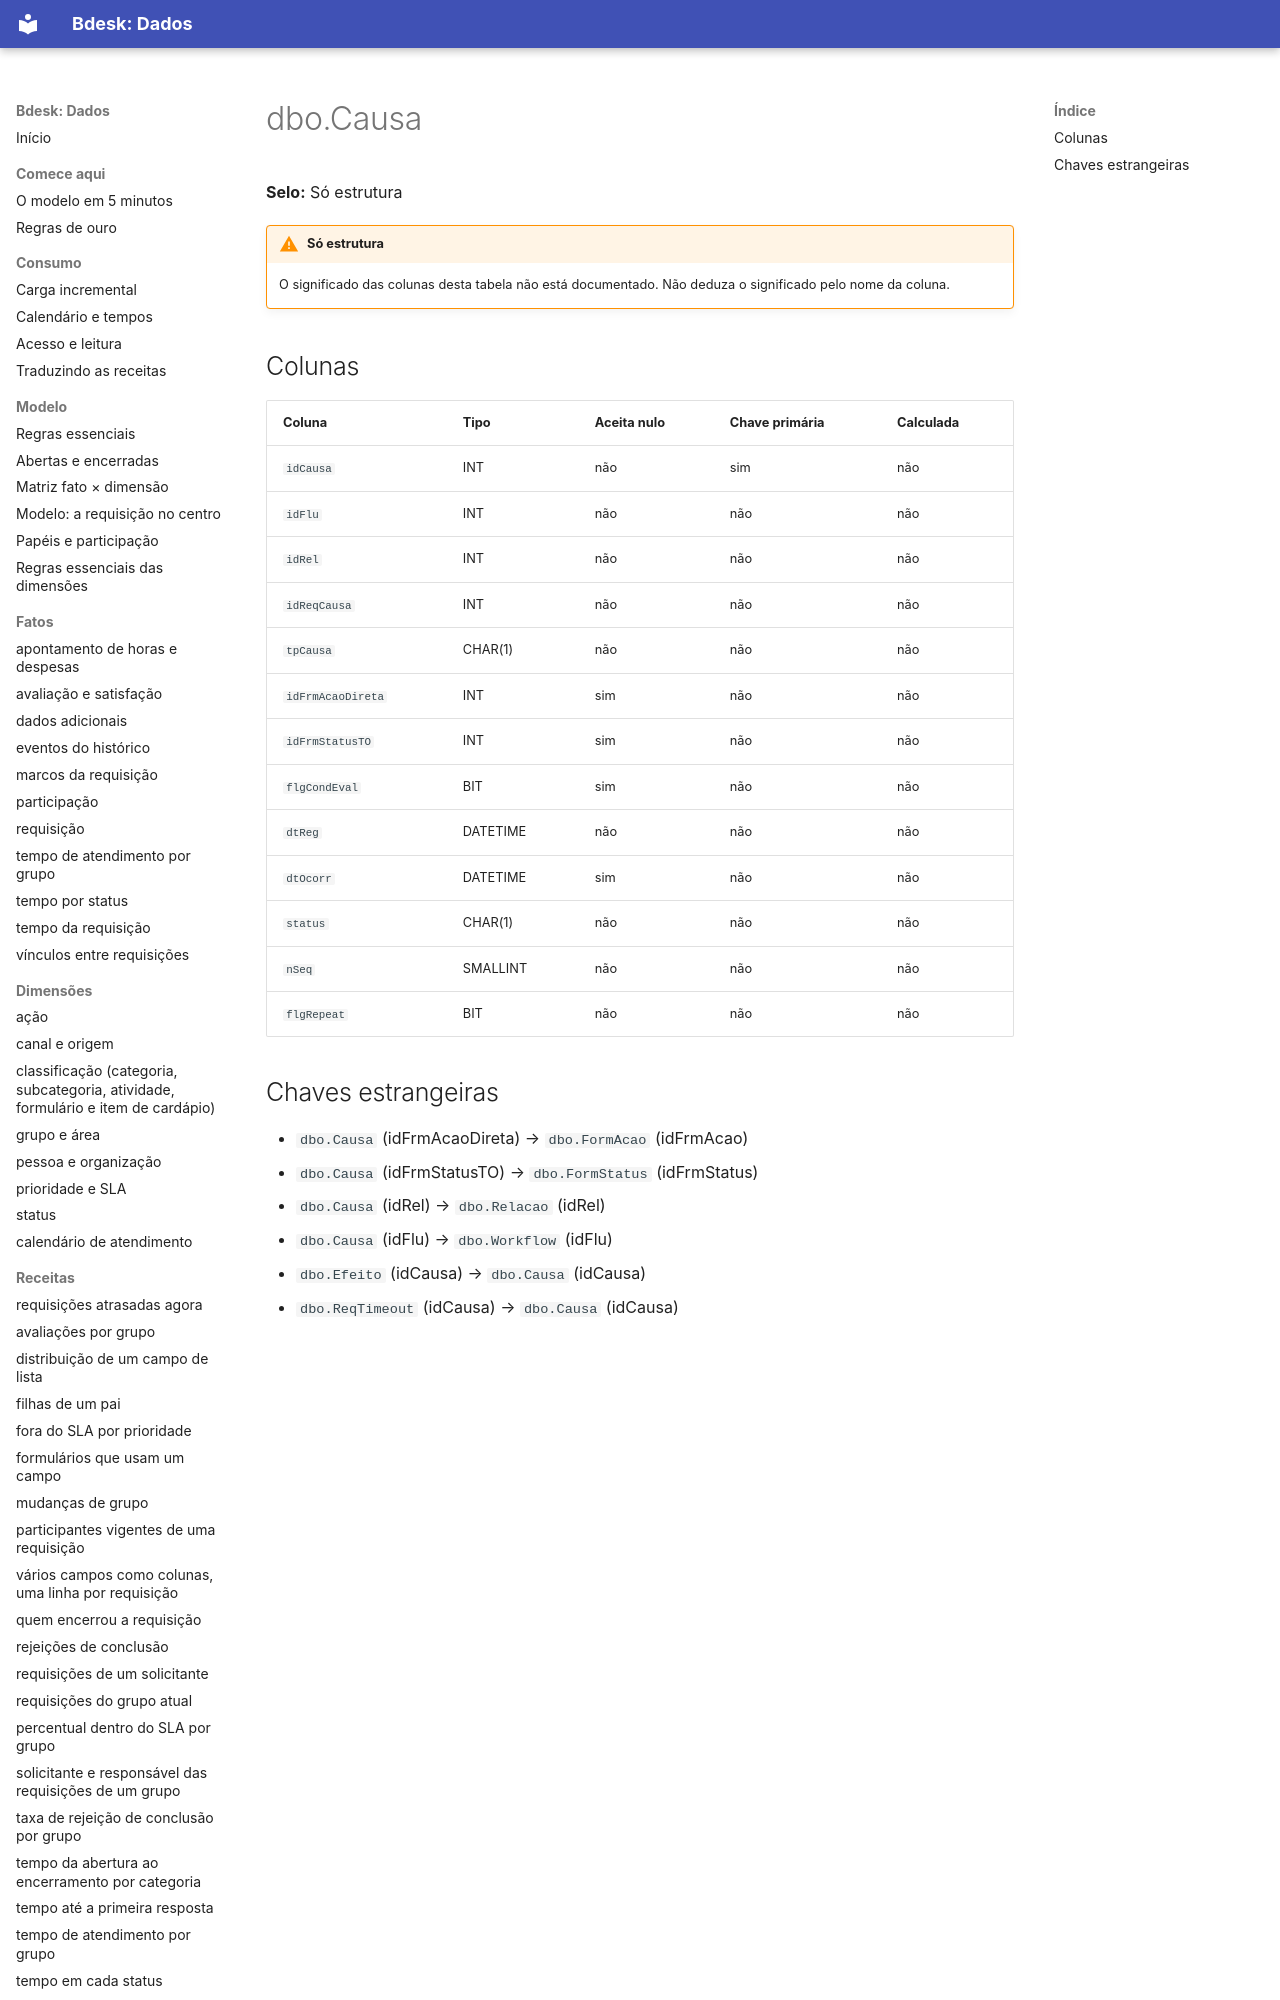

repository: bdeskapp/dados · page: dicionario/dbo-causa/index.html · generator: mkdocs

---
gerado: sincronizacao
---

# dbo.Causa

**Selo:** Só estrutura

!!! warning "Só estrutura"
    O significado das colunas desta tabela não está documentado. Não deduza o significado pelo nome da coluna.

## Colunas

| Coluna | Tipo | Aceita nulo | Chave primária | Calculada |
|---|---|---|---|---|
| `idCausa` | INT | não | sim | não |
| `idFlu` | INT | não | não | não |
| `idRel` | INT | não | não | não |
| `idReqCausa` | INT | não | não | não |
| `tpCausa` | CHAR(1) | não | não | não |
| `idFrmAcaoDireta` | INT | sim | não | não |
| `idFrmStatusTO` | INT | sim | não | não |
| `flgCondEval` | BIT | sim | não | não |
| `dtReg` | DATETIME | não | não | não |
| `dtOcorr` | DATETIME | sim | não | não |
| `status` | CHAR(1) | não | não | não |
| `nSeq` | SMALLINT | não | não | não |
| `flgRepeat` | BIT | não | não | não |
